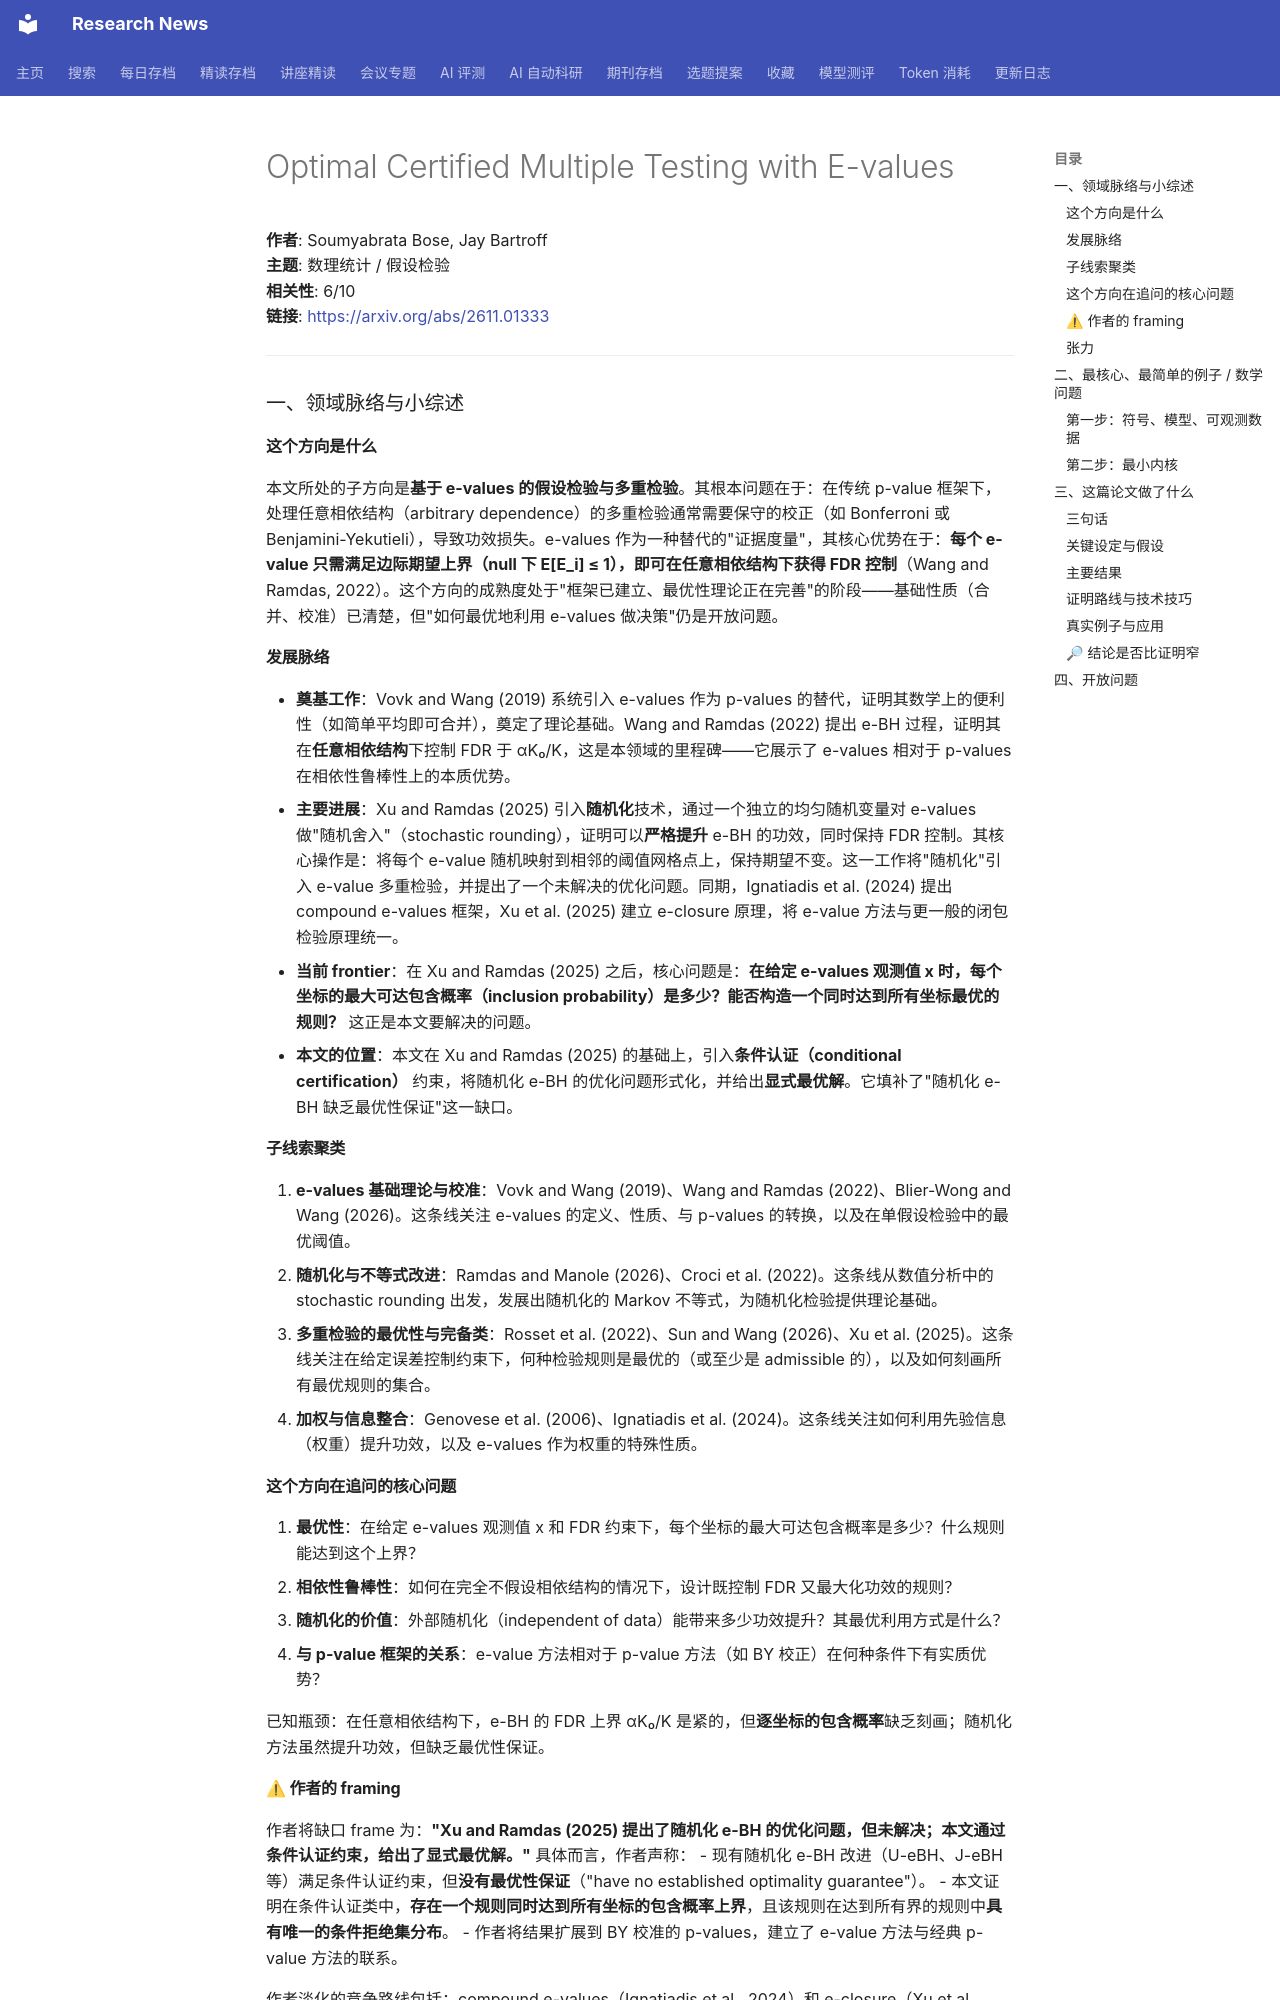

repository: cxy0714/research-news · page: deep_reads/2026-11-04-2611.01333/index.html · generator: mkdocs

# Optimal Certified Multiple Testing with E-values

**作者**: Soumyabrata Bose, Jay Bartroff  
**主题**: 数理统计 / 假设检验  
**相关性**: 6/10  
**链接**: <https://arxiv.org/abs/2611.01333>

---

### 一、领域脉络与小综述

#### 这个方向是什么

本文所处的子方向是**基于 e-values 的假设检验与多重检验**。其根本问题在于：在传统 p-value 框架下，处理任意相依结构（arbitrary dependence）的多重检验通常需要保守的校正（如 Bonferroni 或 Benjamini-Yekutieli），导致功效损失。e-values 作为一种替代的"证据度量"，其核心优势在于：**每个 e-value 只需满足边际期望上界（null 下 E[E_i] ≤ 1），即可在任意相依结构下获得 FDR 控制**（Wang and Ramdas, 2022）。这个方向的成熟度处于"框架已建立、最优性理论正在完善"的阶段——基础性质（合并、校准）已清楚，但"如何最优地利用 e-values 做决策"仍是开放问题。

#### 发展脉络

- **奠基工作**：Vovk and Wang (2019) 系统引入 e-values 作为 p-values 的替代，证明其数学上的便利性（如简单平均即可合并），奠定了理论基础。Wang and Ramdas (2022) 提出 e-BH 过程，证明其在**任意相依结构**下控制 FDR 于 αK₀/K，这是本领域的里程碑——它展示了 e-values 相对于 p-values 在相依性鲁棒性上的本质优势。
- **主要进展**：Xu and Ramdas (2025) 引入**随机化**技术，通过一个独立的均匀随机变量对 e-values 做"随机舍入"（stochastic rounding），证明可以**严格提升** e-BH 的功效，同时保持 FDR 控制。其核心操作是：将每个 e-value 随机映射到相邻的阈值网格点上，保持期望不变。这一工作将"随机化"引入 e-value 多重检验，并提出了一个未解决的优化问题。同期，Ignatiadis et al. (2024) 提出 compound e-values 框架，Xu et al. (2025) 建立 e-closure 原理，将 e-value 方法与更一般的闭包检验原理统一。
- **当前 frontier**：在 Xu and Ramdas (2025) 之后，核心问题是：**在给定 e-values 观测值 x 时，每个坐标的最大可达包含概率（inclusion probability）是多少？能否构造一个同时达到所有坐标最优的规则？** 这正是本文要解决的问题。
- **本文的位置**：本文在 Xu and Ramdas (2025) 的基础上，引入**条件认证（conditional certification）** 约束，将随机化 e-BH 的优化问题形式化，并给出**显式最优解**。它填补了"随机化 e-BH 缺乏最优性保证"这一缺口。

#### 子线索聚类

1. **e-values 基础理论与校准**：Vovk and Wang (2019)、Wang and Ramdas (2022)、Blier-Wong and Wang (2026)。这条线关注 e-values 的定义、性质、与 p-values 的转换，以及在单假设检验中的最优阈值。
2. **随机化与不等式改进**：Ramdas and Manole (2026)、Croci et al. (2022)。这条线从数值分析中的 stochastic rounding 出发，发展出随机化的 Markov 不等式，为随机化检验提供理论基础。
3. **多重检验的最优性与完备类**：Rosset et al. (2022)、Sun and Wang (2026)、Xu et al. (2025)。这条线关注在给定误差控制约束下，何种检验规则是最优的（或至少是 admissible 的），以及如何刻画所有最优规则的集合。
4. **加权与信息整合**：Genovese et al. (2006)、Ignatiadis et al. (2024)。这条线关注如何利用先验信息（权重）提升功效，以及 e-values 作为权重的特殊性质。

#### 这个方向在追问的核心问题

1. **最优性**：在给定 e-values 观测值 x 和 FDR 约束下，每个坐标的最大可达包含概率是多少？什么规则能达到这个上界？
2. **相依性鲁棒性**：如何在完全不假设相依结构的情况下，设计既控制 FDR 又最大化功效的规则？
3. **随机化的价值**：外部随机化（independent of data）能带来多少功效提升？其最优利用方式是什么？
4. **与 p-value 框架的关系**：e-value 方法相对于 p-value 方法（如 BY 校正）在何种条件下有实质优势？

已知瓶颈：在任意相依结构下，e-BH 的 FDR 上界 αK₀/K 是紧的，但**逐坐标的包含概率**缺乏刻画；随机化方法虽然提升功效，但缺乏最优性保证。
